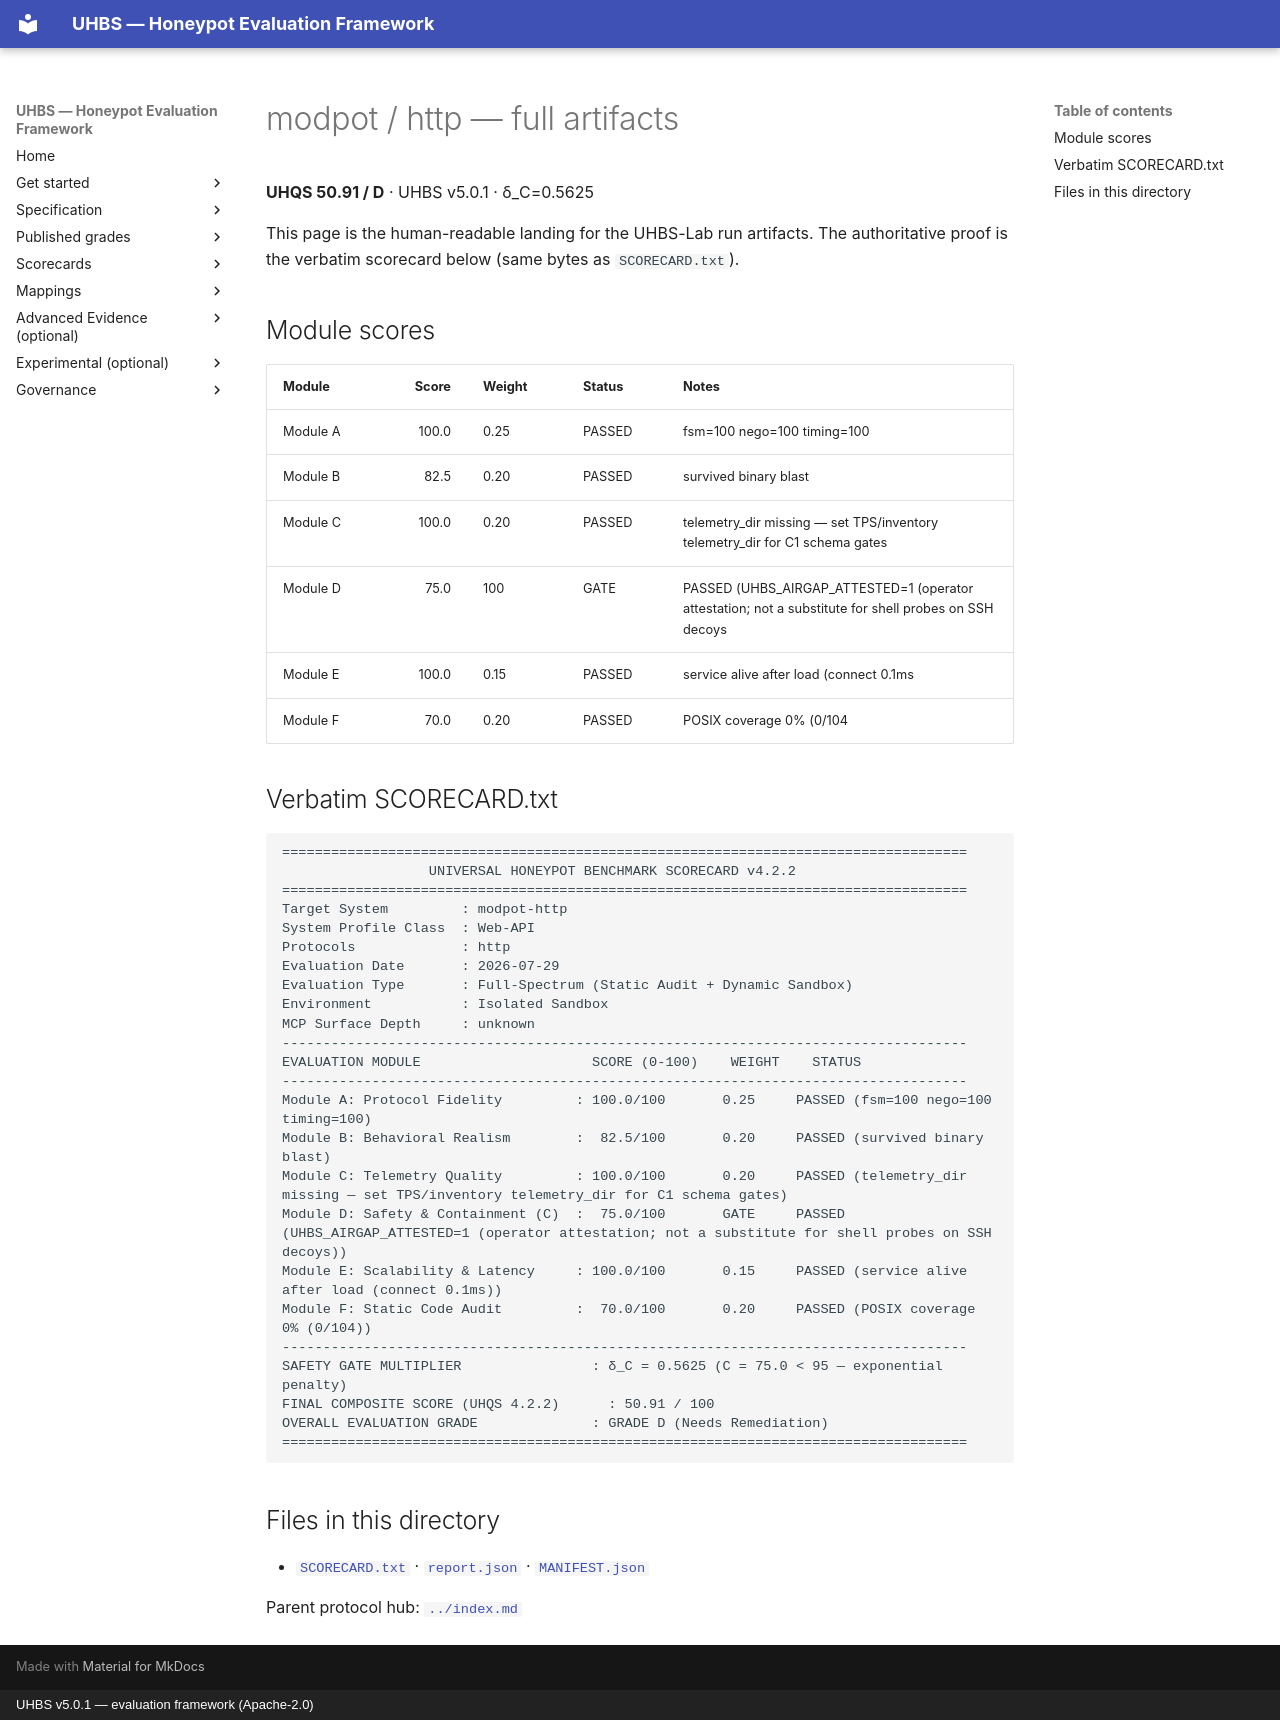

repository: uhbs/uhbs-standard · page: conformance/reports/modpot/http/full/index.html · generator: mkdocs · copyright: UHBS v5.0.1 — evaluation framework (Apache-2.0)

# modpot / http — full artifacts

**UHQS 50.91 / D** · UHBS v5.0.1 · δ_C=0.5625

This page is the human-readable landing for the UHBS-Lab run artifacts. The authoritative proof is the verbatim scorecard below (same bytes as `SCORECARD.txt`).

## Module scores

| Module | Score | Weight | Status | Notes |
| --- | ---: | --- | --- | --- |
| Module A | 100.0 | 0.25 | PASSED | fsm=100 nego=100 timing=100 |
| Module B | 82.5 | 0.20 | PASSED | survived binary blast |
| Module C | 100.0 | 0.20 | PASSED | telemetry_dir missing — set TPS/inventory telemetry_dir for C1 schema gates |
| Module D | 75.0 | 100 | GATE | PASSED (UHBS_AIRGAP_ATTESTED=1 (operator attestation; not a substitute for shell probes on SSH decoys |
| Module E | 100.0 | 0.15 | PASSED | service alive after load (connect 0.1ms |
| Module F | 70.0 | 0.20 | PASSED | POSIX coverage 0% (0/104 |

## Verbatim SCORECARD.txt

```text
====================================================================================
                  UNIVERSAL HONEYPOT BENCHMARK SCORECARD v4.2.2
====================================================================================
Target System         : modpot-http
System Profile Class  : Web-API
Protocols             : http
Evaluation Date       : 2026-07-29
Evaluation Type       : Full-Spectrum (Static Audit + Dynamic Sandbox)
Environment           : Isolated Sandbox
MCP Surface Depth     : unknown
------------------------------------------------------------------------------------
EVALUATION MODULE                     SCORE (0-100)    WEIGHT    STATUS
------------------------------------------------------------------------------------
Module A: Protocol Fidelity         : 100.0/100       0.25     PASSED (fsm=100 nego=100 timing=100)
Module B: Behavioral Realism        :  82.5/100       0.20     PASSED (survived binary blast)
Module C: Telemetry Quality         : 100.0/100       0.20     PASSED (telemetry_dir missing — set TPS/inventory telemetry_dir for C1 schema gates)
Module D: Safety & Containment (C)  :  75.0/100       GATE     PASSED (UHBS_AIRGAP_ATTESTED=1 (operator attestation; not a substitute for shell probes on SSH decoys))
Module E: Scalability & Latency     : 100.0/100       0.15     PASSED (service alive after load (connect 0.1ms))
Module F: Static Code Audit         :  70.0/100       0.20     PASSED (POSIX coverage 0% (0/104))
------------------------------------------------------------------------------------
SAFETY GATE MULTIPLIER                : δ_C = 0.5625 (C = 75.0 < 95 — exponential penalty)
FINAL COMPOSITE SCORE (UHQS 4.2.2)      : 50.91 / 100
OVERALL EVALUATION GRADE              : GRADE D (Needs Remediation)
====================================================================================
```

## Files in this directory

- [`SCORECARD.txt`](SCORECARD.txt) · [`report.json`](report.json) · [`MANIFEST.json`](MANIFEST.json)

Parent protocol hub: [`../index.md`](../index.md)
